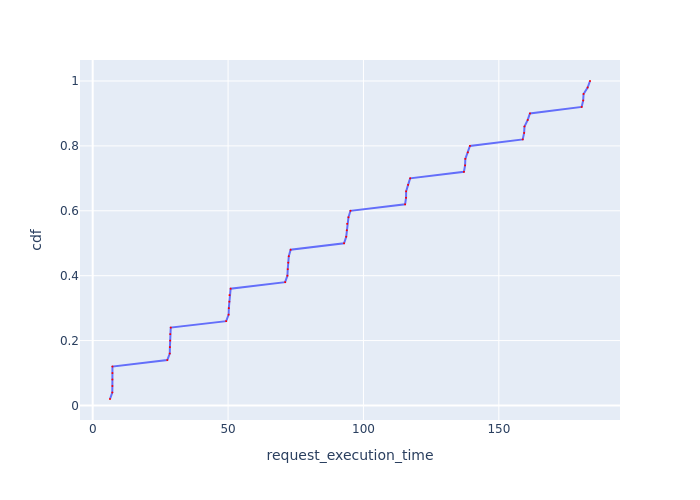

The file beside this chart, header and first rows:
Request Id, request_execution_time, cdf
0_45, 6.389, 0.02
0_0, 7.24, 0.04
0_18, 7.268, 0.06
0_27, 7.273, 0.08
0_9, 7.285, 0.1
0_36, 7.29, 0.12
0_46, 27.55, 0.14
0_28, 28.46, 0.16
0_37, 28.52, 0.18
0_19, 28.62, 0.2
0_1, 28.65, 0.22
0_10, 28.83, 0.24
0_47, 49.31, 0.26
0_29, 50.2, 0.28
0_38, 50.27, 0.3
0_20, 50.47, 0.32
0_2, 50.52, 0.34
0_11, 50.94, 0.36
0_48, 71.08, 0.38
0_30, 71.91, 0.4
0_39, 72.04, 0.42
0_21, 72.23, 0.44
0_3, 72.43, 0.46
0_12, 73.11, 0.48
0_49, 92.83, 0.5
0_31, 93.63, 0.52
0_40, 93.85, 0.54
0_22, 93.99, 0.56
0_4, 94.47, 0.58
0_13, 95.21, 0.6
0_32, 115.4, 0.62
0_41, 115.7, 0.64
0_23, 115.8, 0.66
0_5, 116.5, 0.68
0_14, 117.2, 0.7
0_33, 137.1, 0.72
0_24, 137.5, 0.74
0_42, 137.6, 0.76
0_6, 138.6, 0.78
0_15, 139.3, 0.8
0_34, 158.8, 0.82
0_25, 159.3, 0.84
0_43, 159.5, 0.86
0_7, 160.7, 0.88
0_16, 161.5, 0.9
0_35, 180.6, 0.92
0_26, 181.2, 0.94
0_44, 181.3, 0.96
0_8, 182.8, 0.98
0_17, 183.7, 1.0
